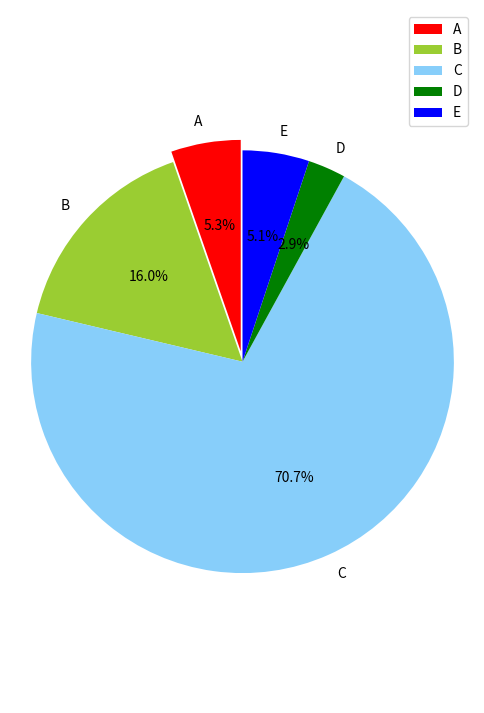

Python code for this plot:
# -*- coding: utf-8 -*-
#encoding:utf-8

from matplotlib import pyplot as plt
import numpy as np

def plotPie4Gender(dics):
    plt.figure(figsize=(6,9))
    labels = getLables(dics)
    sizes = getSizes(dics)
    colors = ['red','yellowgreen','lightskyblue']
    explode = (0.05,0,0)
    patches,l_text,p_text = plt.pie(sizes,explode=explode,labels=labels,colors=colors,
                                    labeldistance = 1.1,autopct = '%3.1f%%',shadow = False,
                                    startangle = 90,pctdistance = 0.6)
    for t in l_text:
        t.set_size=(30)
    for t in p_text:
        t.set_size=(20)
    plt.axis('equal')
    plt.legend()
    plt.show()

def plotPie4Top5(dics):
    plt.figure(figsize=(6,9))
    labels = getLables(dics)
    print(labels)
    sizes = getSizes(dics)
    colors = ['red','yellowgreen','lightskyblue','green','blue','pink']
    explode = (0.05,0,0,0,0)
    patches,l_text,p_text = plt.pie(sizes,explode=explode,labels=labels,colors=colors,
                                    labeldistance = 1.1,autopct = '%3.1f%%',shadow = False,
                                    startangle = 90,pctdistance = 0.6)
    for t in l_text:
        t.set_size=(30)
    for t in p_text:
        t.set_size=(20)
    plt.axis('equal')
    plt.legend()
    plt.show()

def plot4Top5(xlabel,ylabel,title,dics):
   n_groups = 5
   sizes = getSizes(dics)
   print(sizes)
   fig, ax = plt.subplots()
   index = np.arange(n_groups)
   bar_width = 0.35

   opacity = 0.4
   rects2 = plt.bar(index + bar_width/2, sizes, bar_width,alpha=opacity,color='r',label='User')

   plt.xlabel(xlabel)
   plt.ylabel(ylabel)
   plt.title(title)
   plt.xticks(index + bar_width, getLables(dics))
   plt.ylim(0,55000)
   plt.legend()
   plt.tight_layout()
   plt.show()

def getSizes(dics):
    sizes=[]
    for key in dics:
        sizes.append(dics[key])
    return sizes

def getLables(dics):
    lables=[]
    for key in dics:
        lables.append(key)
    return lables

if __name__ == '__main__':
    s={"male":3,"female":3,"unknown":3}
    s2={"A":3700,"B":11100,"C":49139,"D":2000,"E":3540}
    #plotPie4Gender(s)
    plotPie4Top5(s2)

